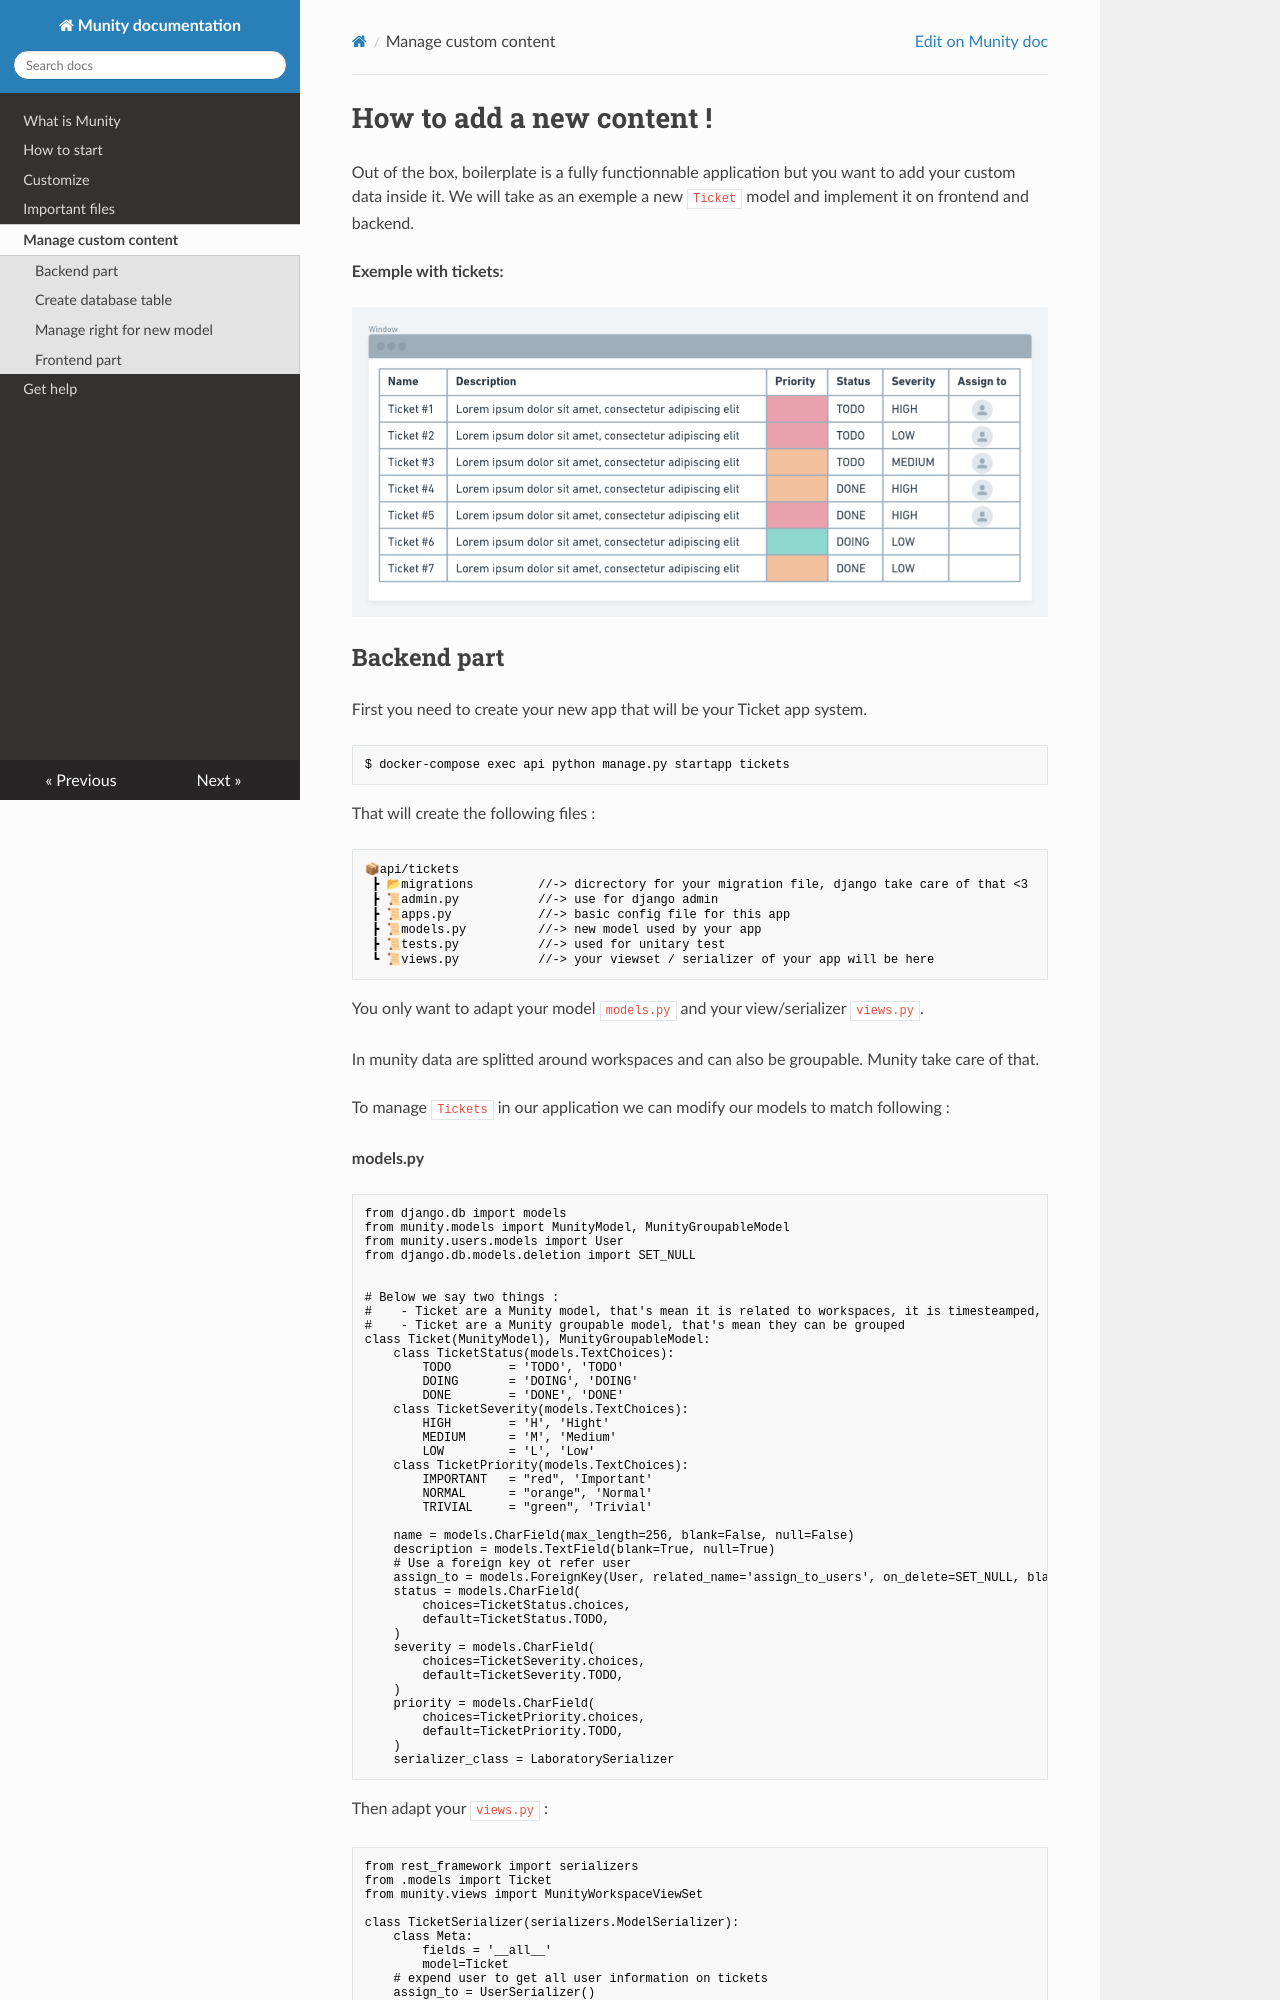

repository: munityapps/munity-doc · page: managecustomcontent/index.html · generator: mkdocs

# How to add a new content !

Out of the box, boilerplate is a fully functionnable application but you want to add your custom data inside it.
We will take as an exemple a new `Ticket` model and implement it on frontend and backend.

**Exemple with tickets:**

![Tickets](tickets.png)
